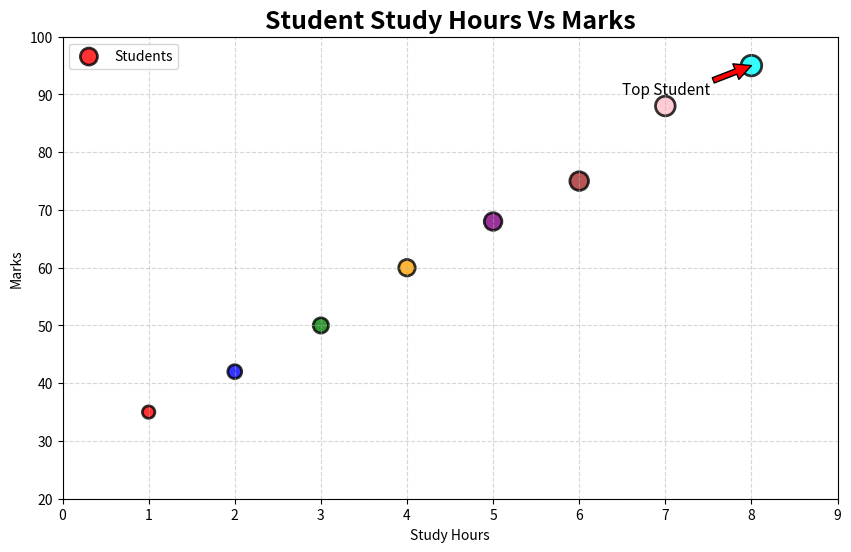

Reproduce this figure in Python.
"""
    matplotlib
    **********
        Graphs,plots and Charts
        Ex. lineplot
        Bar Chart
        Pie Chart
        Subplot
        Box Plot
        Histogram
        Heatmap
    pip install mapplotlib

    import matplotlib.pyplot as plt
"""
# Line Plot
# import matplotlib.pyplot as plt
# months = ["January","February","March","April","May","June"]
# std1 = [55,60,65,62,72,80]
# std2 = [65,68,70,75,78,85]
# std3 = [45,50,55,60,58,70]
# plt.figure(figsize=(10,5))
# plt.plot(months,std1,marker="o",linestyle="-",linewidth=2,label="Std1",color="yellow")
# plt.plot(months,std2,marker="s",linestyle="--",linewidth=2,label="Std2")
# plt.plot(months,std3,marker="^",linestyle=":",linewidth=2,label="Std3")
# plt.xlabel("Months")
# plt.ylabel("Marks")
# plt.title("Student Performance")
# plt.xticks(rotation=45)
# plt.ylim(0,100)
# plt.grid()
# plt.legend()
# plt.annotate( "Std1",
#               xy=("June",80),
#               xytext=("May",90),
#               arrowprops=dict(arrowstyle="->") )

# plt.annotate( "Std2",
#               xy=("June",85),
#               xytext=("May",95),
#               arrowprops=dict(arrowstyle="->") )


# plt.savefig("line.png",dpi=300,bbox_inches="tight")

# plt.show()

# Bar Chart
# import matplotlib.pyplot as plt
# import numpy as np

# students = ["Std1","Std2","Std3"]

# python_marks = [85,90,70]
# java_marks = [78,85,72]
# sql_marks= [82,88,75]
# react_marks = [80,92,68]

# x = np.arange(len(students)) # [0,1,2]

# width = 0.2

# plt.figure(figsize=(12,6))

# plt.bar(x - 1.5 * width,        # [0,1,2] - 0.3 = [-0.3,0.7,1.7]
#         python_marks,
#         width,
#         label="Python")

# plt.bar(x - 0.5 * width,        # [0,1,2] - 0.1 = [-0.1,0.9,1.9]
#         java_marks,
#         width,
#         label="java")

# plt.bar(x + 0.5 * width,
#         sql_marks,
#         width,
#         label="sql")

# plt.bar(x + 1.5 * width,
#         react_marks,
#         width,
#         label="react")

# plt.xticks(x,students)

# plt.xlabel("Students")

# plt.ylabel("Marks")

# plt.title("Subject Wise Bar Chart")

# plt.ylim(0,100)

# plt.grid()

# plt.legend()

# plt.show()

# Pie Chart
# import matplotlib.pyplot as plt
# subjects = ["Python","Java","React","SQL","AWS"]
# marks = [95,85,70,60,90]
# colors = ['gold','skyblue','lightgreen','green','pink']
# explode = (0.1,0,0,0,0)
# plt.figure(figsize=(8,8))
# plt.pie(marks,
#         labels=subjects,
#         colors=colors,
#         autopct='%1.1f%%',
#         startangle=90,
#         shadow=True,
#         counterclock=True,
#         radius=1.0,
#         pctdistance=0.6,
#         labeldistance=0.8,
#         explode=explode,
#         wedgeprops={
#             'edgecolor':'black',
#             'linewidth':2
#         },
#         textprops={
#             'fontsize':12,
#             'color':'black'
#         })
# plt.title("Student Marks Distribution",
#           fontsize=18,
#           fontweight='bold')
# plt.legend(title='Subjects',
#            loc='upper right')
# plt.savefig("marks.png")
# plt.show()

# Scatter Plot
import matplotlib.pyplot as plt
study_hours = [1, 2, 3, 4, 5, 6, 7, 8]
marks = [35, 42, 50, 60, 68, 75, 88, 95]
# Marker Size
sizes = [80, 100, 120, 140, 160, 180, 200, 220]
# Marker Colors
colors = ['red', 'blue', 'green', 'orange',
          'purple', 'brown', 'pink', 'cyan']
plt.figure(figsize=(10,6))
plt.scatter(study_hours,marks,s=sizes,c=colors,marker='o',alpha=0.8,edgecolors='black',linewidths=2,label='Students')
plt.title("Student Study Hours Vs Marks",fontsize=18,fontweight='bold')
plt.xlabel("Study Hours")
plt.ylabel("Marks")
plt.grid(linestyle='--',alpha=0.5)
plt.xlim(0,9)
plt.ylim(20,100)
plt.annotate("Top Student",
             xy=(8,95),
             xytext=(6.5,90),
             arrowprops=dict(facecolor='red'),fontsize=11)
plt.legend()
plt.savefig("scatter.png")
plt.show()
